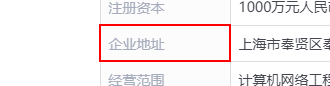
Task: Robotic Enterprise Framework
Workflow: Chrome_Qixin_Scrape

Step 1: find the table cell '企业地址' in window '*-电话地址-信用报告-工商信息-启信宝' (chrome.exe)

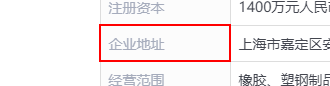
Step 2 [then]: get-attribute of the table cell in window '*-电话地址-信用报告-工商信息-启信宝' (chrome.exe)

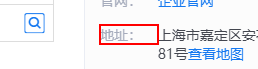
Step 3: find the element '地址：' in window '*-电话地址-信用报告-工商信息-启信宝' (chrome.exe)

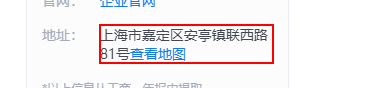
Step 4 [then]: get-attribute of the element

Step 5: Find Element 'DIV' on the element '地址：' in window '*-电话地址-信用报告-工商信息-启信宝' (chrome.exe) (same screen as step 3)

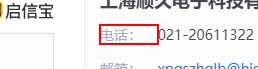
Step 6: find the element '电话：' in window '*-电话地址-信用报告-工商信息-启信宝' (chrome.exe)

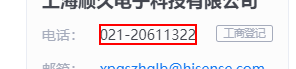
Step 7 [then]: get-attribute of the element

Step 8: Find Element 'DIV' on the element '电话：' in window '*-电话地址-信用报告-工商信息-启信宝' (chrome.exe) (same screen as step 6)

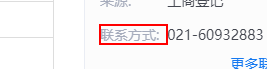
Step 9: find the element '联系方式:' in window '*限公司-电话地址-信用报告-工商信息-启信宝' (chrome.exe)

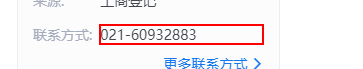
Step 10 [then]: get-attribute of the element

Step 11: Find Element 'DIV' on the element '联系方式:' in window '*有限公司-电话地址-信用报告-工商信息-启信宝' (chrome.exe) (same screen as step 9)